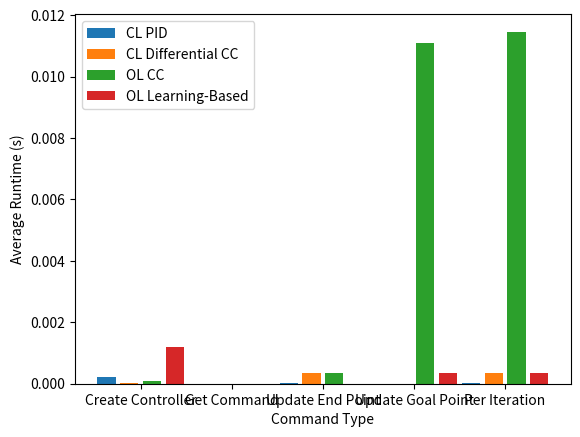

Here is the Python script that generated this plot:
import numpy as np 
import matplotlib.pyplot as plt 
  
X = ['Create Controller','Get Command','Update End Point','Update Goal Point','Per Iteration']
times_PID = [0.00021100258827209473, 1.1658668518066406e-07, 2.4495601654052735e-05, 7.998943328857422e-07]
times_PID += [sum(times_PID[1:])]

times_cc_diff = [1.1353731155395508e-05, 1.2135505676269531e-07, 0.0003642268180847168, 1.9001960754394532e-07]
times_cc_diff += [sum(times_cc_diff[1:])]

times_cc = [7.662153244018555e-05, 1.373291015625e-07, 0.0003567368984222412, 0.011107032537460327]
times_cc += [sum(times_cc[1:])]

times_learned = [0.0011843225955963134, 2.1004676818847656e-07, 1.8477439880371094e-07, 0.0003562905788421631]
times_learned += [sum(times_learned[1:])]

X_axis = np.arange(len(X))
  
plt.bar(X_axis - 0.375, times_PID, 0.2, label = 'CL PID')
plt.bar(X_axis - 0.125, times_cc_diff, 0.2, label = 'CL Differential CC')
plt.bar(X_axis + 0.125, times_cc, 0.2, label = 'OL CC')
plt.bar(X_axis + 0.375, times_learned, 0.2, label = 'OL Learning-Based')
  
plt.xticks(X_axis, X)
plt.xlabel("Command Type")
plt.ylabel("Average Runtime (s)")
# plt.title("Runtime Breakdown of Proposed Controllers")
plt.legend()
plt.show()